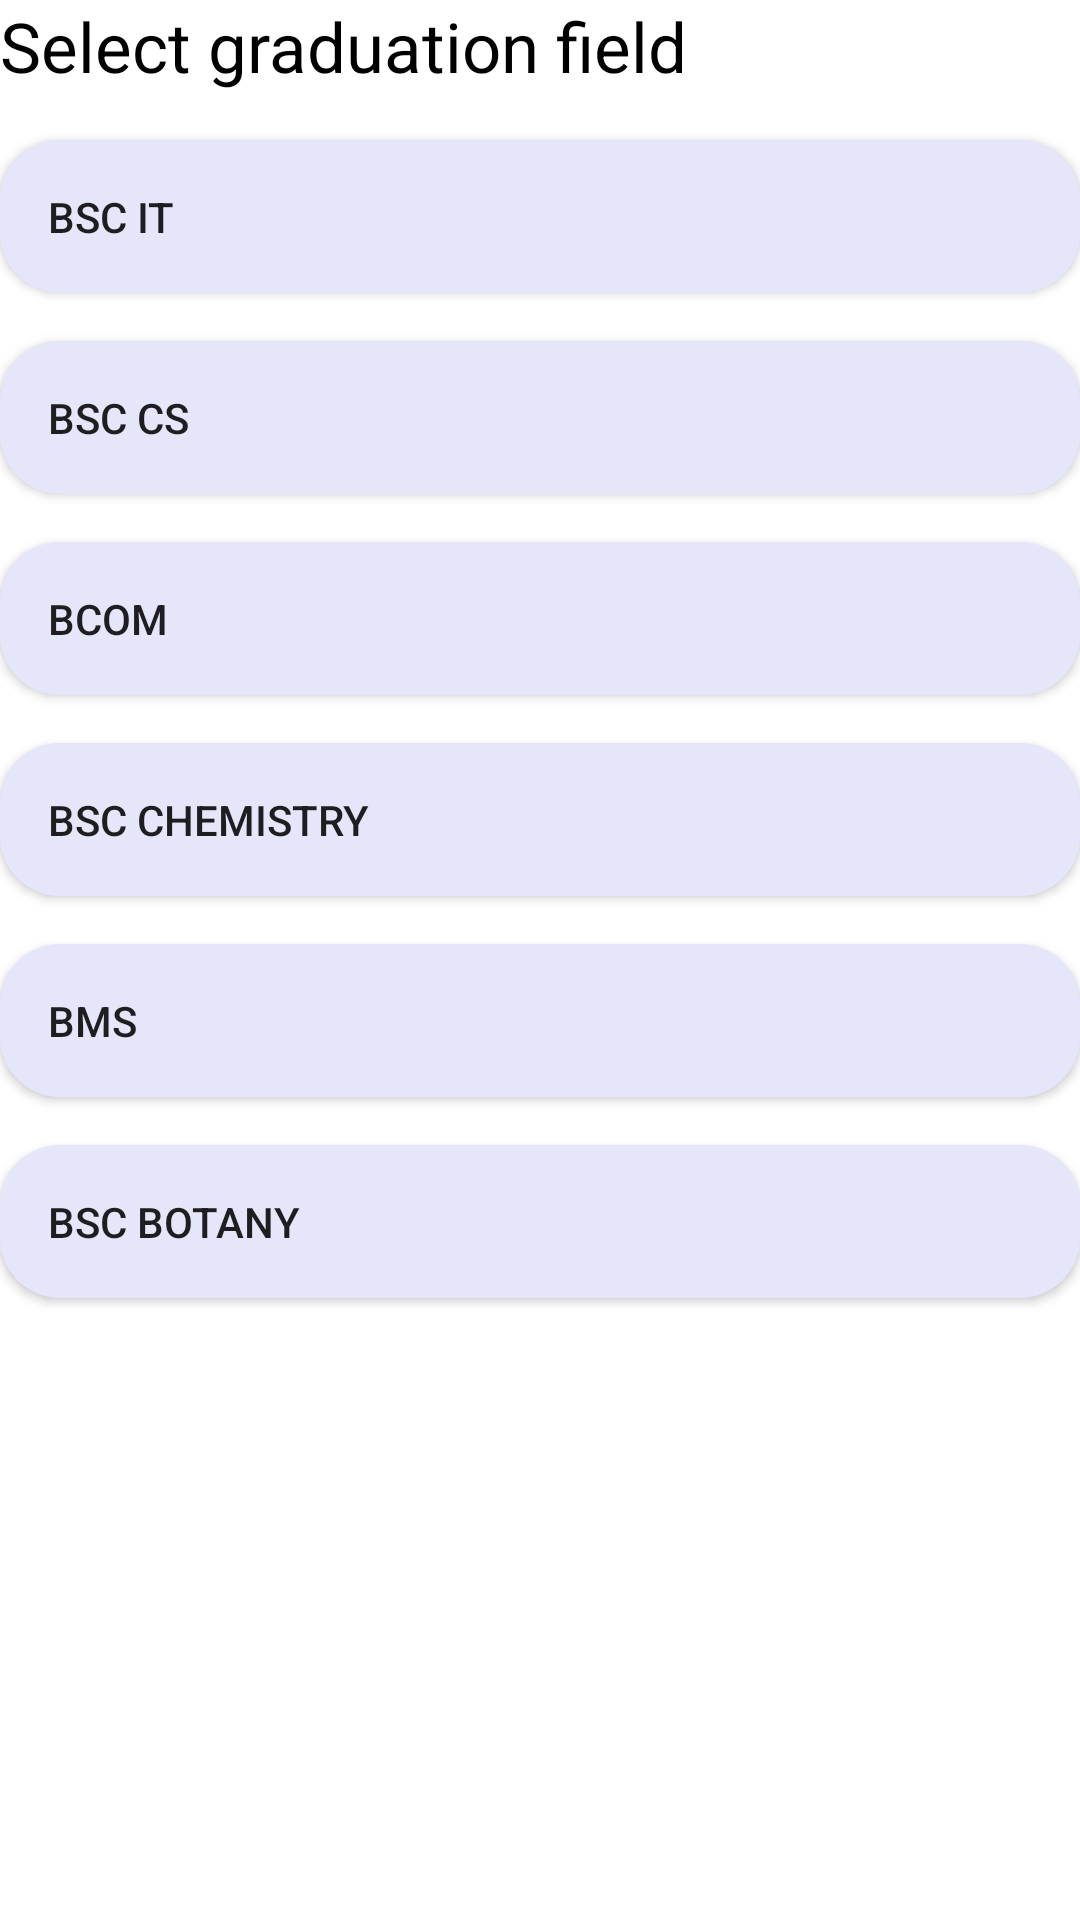

Produce the Android XML layout that renders to this screen, including the resource entries it uses.
<!-- AndroidManifest.xml: application theme Theme.BookSellBuy -->
<!-- res/layout/fragment_graduation_.xml -->
<?xml version="1.0" encoding="utf-8"?>
<LinearLayout xmlns:android="http://schemas.android.com/apk/res/android"
    xmlns:tools="http://schemas.android.com/tools"
    android:layout_width="match_parent"
    android:layout_height="match_parent"
    tools:context=".Fragments.Graduation_Fragment"
    android:orientation="vertical"
    android:background="@color/white"
    android:padding="0dp">

    <TextView
        android:layout_width="match_parent"
        android:layout_height="wrap_content"
        android:text="Select graduation field"
        android:textColor="@color/black"
        android:textSize="23dp"/>

    <Button
        android:layout_width="match_parent"
        android:layout_height="wrap_content"
        android:layout_marginTop="16dp"
        android:layout_marginBottom="16dp"
        android:text="BSC IT"
        android:padding="16dp"
        android:gravity="center_vertical"
        android:background="@drawable/button_background"/>

    <Button
        android:layout_width="match_parent"
        android:layout_height="wrap_content"
        android:layout_marginBottom="16dp"
        android:text="BSC CS"
        android:padding="16dp"
        android:gravity="center_vertical"
        android:background="@drawable/button_background"/>

    <Button
        android:layout_width="match_parent"
        android:layout_height="wrap_content"
        android:layout_marginBottom="16dp"
        android:text="Bcom"
        android:padding="16dp"
        android:gravity="center_vertical"
        android:background="@drawable/button_background"/>

    <Button
        android:layout_width="match_parent"
        android:layout_height="wrap_content"
        android:layout_marginBottom="16dp"
        android:text="BSC Chemistry"
        android:padding="16dp"
        android:gravity="center_vertical"
        android:background="@drawable/button_background"/>

    <Button
        android:layout_width="match_parent"
        android:layout_height="wrap_content"
        android:layout_marginBottom="16dp"
        android:text="BMS"
        android:padding="16dp"
        android:gravity="center_vertical"
        android:background="@drawable/button_background"/>

    <Button
        android:layout_width="match_parent"
        android:layout_height="wrap_content"
        android:layout_marginBottom="16dp"
        android:text="BSC Botany"
        android:padding="16dp"
        android:gravity="center_vertical"
        android:background="@drawable/button_background"/>

</LinearLayout>
<!-- resources referenced by this layout -->
<resources>
  <color name="black">#FF000000</color>
  <color name="white">#FFFFFFFF</color>
  <!-- drawable button_background (drawable) -->
  <?xml version="1.0" encoding="utf-8"?>
  <shape xmlns:android="http://schemas.android.com/apk/res/android">
      <corners android:radius="20dp"/>
      <solid android:color="#E6E6FA"/>
  </shape>
  <style name="Theme.BookSellBuy" parent="Base.Theme.BookSellBuy" />
  <style name="Base.Theme.BookSellBuy" parent="Theme.MaterialComponents.DayNight.NoActionBar">
          
          
          <item name="colorPrimary">@color/primary_color</item>
          <item name="colorPrimaryDark">@color/primary_dark_color</item>
          <item name="colorAccent">@color/accent_color</item>
      </style>
  <color name="primary_color">#6200EE</color>
  <color name="primary_dark_color">#3700B3</color>
  <color name="accent_color">#03DAC5</color>
</resources>
